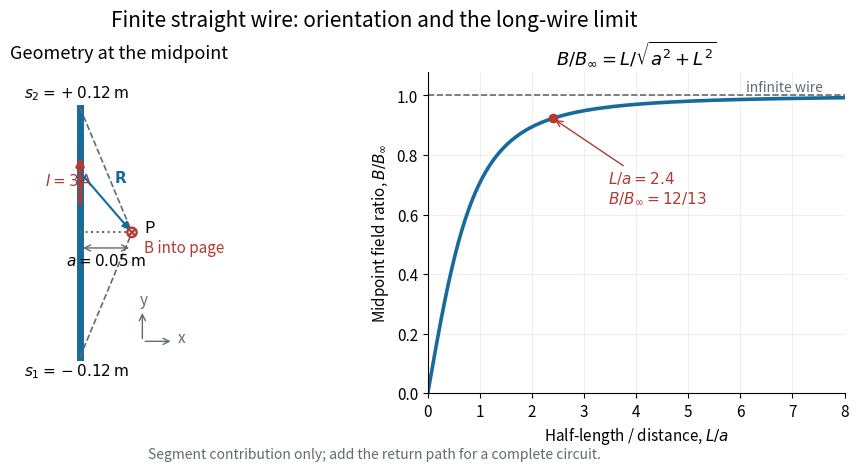

This chart was generated by the following Python code: (Note: this script raises an exception after producing the figure.)
"""Original finite-wire diagram. Tested with Python 3.14, matplotlib 3.10, numpy 2.3."""
from pathlib import Path
import matplotlib.pyplot as plt
from matplotlib.patches import Circle
import numpy as np


def main():
    plt.rcParams.update({'font.size': 11, 'axes.titlesize': 13})
    blue, red, gray = '#176b9b', '#b33b32', '#626a73'
    fig, (ax, plot) = plt.subplots(1, 2, figsize=(10, 4.8), dpi=130,
                                  gridspec_kw={'width_ratios': [1, 1.1]}, facecolor='white')
    fig.subplots_adjust(left=.055, right=.97, bottom=.16, top=.83, wspace=.3)
    fig.suptitle('Finite straight wire: orientation and the long-wire limit', fontsize=15, y=.96)
    ax.set_title('Geometry at the midpoint', pad=10)
    ax.set_aspect('equal')
    ax.set_xlim(-.045, .12)
    ax.set_ylim(-.155, .155)
    ax.axis('off')
    a, half_length = .05, .12
    ax.plot([0, 0], [-half_length, half_length], color=blue, lw=5)
    ax.annotate('', xy=(0, .075), xytext=(0, .025),
                arrowprops={'arrowstyle': '-|>', 'lw': 2.5, 'color': red})
    ax.text(-.034, .05, r'$I=3\,\mathrm{A}$', color=red, va='center')
    ax.text(-.004, half_length+.01, r'$s_2=+0.12\,\mathrm{m}$', ha='center')
    ax.text(-.004, -half_length-.018, r'$s_1=-0.12\,\mathrm{m}$', ha='center')
    for s in (-half_length, half_length):
        ax.plot([0, a], [s, 0], '--', color=gray, lw=1.2)
    ax.plot([0, a], [0, 0], ':', color=gray)
    ax.annotate('', xy=(a, -.015), xytext=(0, -.015),
                arrowprops={'arrowstyle': '<->', 'color': gray})
    ax.text(a/2, -.032, r'$a=0.05\,\mathrm{m}$', ha='center')
    ax.annotate('', xy=(a, 0), xytext=(0, .058),
                arrowprops={'arrowstyle': '-|>', 'lw': 1.5, 'color': blue})
    ax.text(.033, .048, r'$\mathbf{R}$', color=blue)
    ax.add_patch(Circle((a, 0), .0045, edgecolor=red, facecolor='white', lw=1.7, zorder=5))
    d = .0024
    ax.plot([a-d, a+d], [-d, d], color=red, lw=1.6, zorder=6)
    ax.plot([a-d, a+d], [d, -d], color=red, lw=1.6, zorder=6)
    ax.text(a+.012, .005, 'P', va='center', fontsize=12)
    ax.text(a+.012, -.015, 'B into page', color=red, va='center')
    ax.annotate('', xy=(.09, -.105), xytext=(.06, -.105),
                arrowprops={'arrowstyle': '->', 'color': gray})
    ax.annotate('', xy=(.06, -.075), xytext=(.06, -.105),
                arrowprops={'arrowstyle': '->', 'color': gray})
    ax.text(.094, -.106, 'x', color=gray)
    ax.text(.058, -.069, 'y', color=gray)
    ratio = np.linspace(0, 8, 500)
    plot.plot(ratio, ratio/np.sqrt(1+ratio**2), color=blue, lw=2.6)
    plot.axhline(1, color=gray, ls='--', lw=1.2)
    plot.text(6.1, 1.013, 'infinite wire', color=gray, fontsize=10)
    plot.scatter([2.4], [12/13], color=red, zorder=5)
    plot.annotate(r'$L/a=2.4$'+'\n'+r'$B/B_\infty=12/13$', (2.4, 12/13),
                  xytext=(3.45, .64), arrowprops={'arrowstyle': '->', 'color': red}, color=red)
    plot.set(xlim=(0, 8), ylim=(0, 1.08), xlabel=r'Half-length / distance, $L/a$',
             ylabel=r'Midpoint field ratio, $B/B_\infty$',
             title=r'$B/B_\infty=L/\sqrt{a^2+L^2}$')
    plot.grid(alpha=.2)
    plot.spines[['top', 'right']].set_visible(False)
    fig.text(.5, .025, 'Segment contribution only; add the return path for a complete circuit.',
             ha='center', fontsize=10, color=gray)
    fig.savefig(Path.cwd() / (Path(__file__).stem+'.png'), facecolor='white', transparent=False)
    plt.close(fig)


if __name__ == '__main__':
    main()
